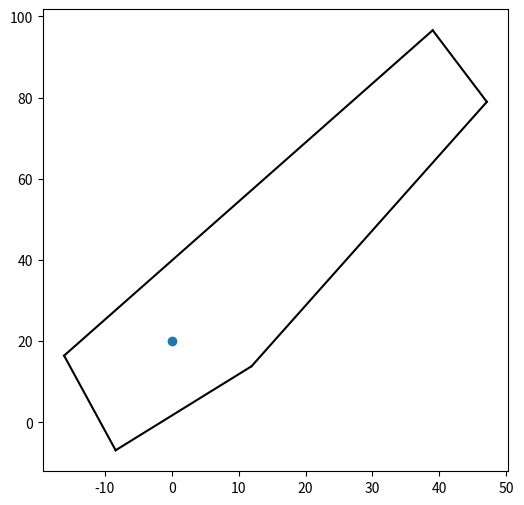

Write the Python code that produced this figure.
import matplotlib.pyplot as plt
import numpy as np
from scipy.spatial import ConvexHull


def in_hull(p, hull):
    """
    Test if points in `p` are in `hull`

    `p` should be a `NxK` coordinates of `N` points in `K` dimensions
    `hull` is either a scipy.spatial.Delaunay object or the `MxK` array of the
    coordinates of `M` points in `K`dimensions for which Delaunay triangulation
    will be computed
    """
    from scipy.spatial import Delaunay
    if not isinstance(hull,Delaunay):
        hull = Delaunay(hull)

    return hull.find_simplex(p)>=0

figs, axs = plt.subplots(1, figsize=(6, 6))


pts = np.array([[-16.0823566, 16.43046557],
                [38.99491754, 96.56723232],
                [47.08536459, 78.93714363],
                [9.58925423, 25.17265831],
                [11.92303703, 13.80780775],
                [-8.38087335, -6.88204839]])

hull = ConvexHull(pts)
print(in_hull(np.array([0, 20]), pts))
print(hull.simplices)
plt.plot([0], [20], 'o')
for simplex in hull.simplices:
    plt.plot(pts[simplex, 0], pts[simplex, 1], 'k-')
plt.show()